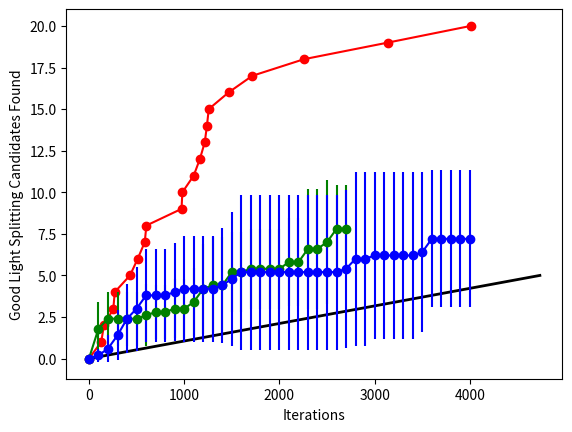

Python code for this plot:
from matplotlib import pyplot as plot
import numpy

# No exclusions
noex = [[0, 230, 464],[0], [0, 171, 447, 780],[0, 60], [0, 46, 268],
[0, 246, 512],[0, 484], [0, 105, 277, 955], [0, 19, 38, 47, 55, 290, 412],
 [0, 279, 971, 1002], [0, 152], [0, 237, 584, 596, 765], [0, 158, 549],
[0, 217, 593, 699],[0, 228, 1081, 1095], [0, 31, 304, 1017],[0, 68, 855, 871, 896, 1024, 1038],[0, 448],
[0, 353, 798],[0, 744] ]

# With exclusions, scoring = 30, exclusions = failures
wex = [[0, 40, 44, 64],[0, 112, 150, 200], [0, 276], [0, 49, 52, 56, 57, 144],
 [0, 453], [0, 52, 131, 281, 286, 316, 333, 387, 402, 418, 447], [0, 297, 336],
  [0, 47, 272],[0], [0, 75, 144, 250], [0, 184], [0, 386], [0, 153],
[0, 37, 95, 175], [0, 413, 439], [0, 22], [0, 99], [0, 201, 234, 243, 344],
 [0, 47, 71, 101, 376] ]

# no exclusions, scoring has 30=failure
volnoex = [[0, 38], [0, 474, 963], [0, 117, 155, 415], [0, 138], [0], [0, 446, 648], [0, 892], [0, 555, 757],
[0, 427, 623, 1091], [0, 139, 162, 376, 649, 771]]

# with exclusions, scoring has 30 = failure, exclusions = failures
volwex  = [[0, 411], [0, 7, 86, 273, 408], [0, 219, 296], [0, 283], [0], [0], [0,66,67], [0], [0, 79], [0,452]]

# no exclusions, scoring has 30 = failure, also reports N = 1 distance candidates as failures
N1noex = [[0, 165, 483], [0, 880], [0, 427, 448], [0, 61, 534, 743], [0, 209, 747], [0, 1056],
[0, 51, 275], [0, 41, 111, 118, 164, 175], [0, 164], [0, 19, 201]]

# no exclusions, scoring has 30 = failure, also reports N = 2 distance candidates as failures
N2noex = [[0, 106], [0, 94, 710], [0, 77, 85, 412], [0], [0, 376, 988], [0, 186] , [0, 107, 365, 408], [0, 641],
[0, 217], [0, 60, 964]]

# chemical rules
chex = [0, 129, 157, 256, 271, 431, 512, 586, 603, 972, 981, 1100, 1165, 1216, 1239, 1258, 1466, 1715, 2258, 3141, 4009]

# combo no exclusions
coex = [[0, 139, 464, 465], [0, 265, 351], [0, 345], [0, 4, 184, 279], [445],
        [0], [0, 318], [0, 63, 73, 119, 343, 377, 467, 471], [0, 154, 177, 411, 473], [0, 110, 215],
        [0, 157, 463], [0, 58, 329, 475, 478], [0, 381], [0, 135, 142, 143, 155, 290, 291, 452], [0, 68, 405],
        [0, 228, 332, 335, 423, 424], [0, 270, 385], [0, 290, 354], [0, 285], [0, 94, 142, 146], [0, 146, 147, 382],
        [0, 183, 196, 303], [0, 109, 113, 275, 279, 399]]

# skopt no exclusions
skex = [[0], [0, 39], [0, 47, 70, 335], [0, 40, 317], [0, 361, 478], [0],
         [0, 97, 184, 486], [0, 319, 467], [0, 244, 263, 329], [0, 192, 201],
         [0, 38], [0], [0, 426, 432], [0, 438], [0, 429], [0, 244, 277], [0, 71], [0, 66], [0, 20, 227, 309],
         [0, 150],[0, 52], [0, 18], [0, 489]]

#round robin
rrnoex = [[0, 29, 125, 687, 703], [0, 470, 502, 598], [0, 202, 808]]

#4000 iteration straight
s4knoex = [[0, 188, 1517, 3128], [0, 81, 397, 1219, 2428], [0, 105, 382, 2538, 2984],
    [0, 179, 722, 1770, 2544, 2750, 2889], [0, 29, 31, 637, 1351, 3042, 3378]]

# responsive sigopt with multiplier of 1.5 and radius 1 to 2690 iterations
rso15_1 = [[0, 121, 2507, 2529, 2543, 2552],[0, 47, 52, 57, 60, 862], [0, 607, 1444, 1448, 1452, 1454, 1601, 2069, 2077],
           [0, 85, 90, 109, 121, 590, 1061, 1191, 1201, 2203, 2206, 2209, 2259],
           [0, 11, 16, 71, 1099, 1102, 1135, 1144, 2471, 2477]]

# incomplete sigopt run m = 1.5 r = 2 to 1600 (test data, not good)
test = [[0, 92, 128, 616, 998], [0, 551, 1026, 1109, 1114, 1147], [0, 65, 78, 111, 193, 415, 435, 1455],
        [0, 87, 941, 982, 1258], [0, 636, 673, 724, 759, 1097, 1106, 1187, 1253, 1301, 1321, 1591]]
testi = [100*x for x in range(17)]

# resposnive sigopt with multiplier of 1.5 and radius 2 to 4000 iterations
rso15_2 = [[0, 543, 2949], [0, 167, 180, 214, 298, 556, 576, 854, 2682, 2716, 2759, 2792],
           [0, 3404, 3509, 3517, 3577, 3581], [0, 76, 238, 320, 324, 355],
           [0, 246, 373, 398, 409, 422, 456, 540, 965, 1338, 1442, 1474, 1525, 1551]]

wexi = [100*x for x in range(6)]
noexi = [100*x for x in range(12)]
rrexi = [100*x for x in range(11)]
s4kexi = [100*x for x in range(41)]
rso15_1i = [100*x for x in range(28)]
rso15_2i = [100*x for x in range(41)]


def stats(biglist, iterations):
    iterlist = []
    for w in biglist:
        iter1 = [-1 for x in range(len(iterations))]
        for i in w:
            for j, val in enumerate(iterations):
                if i<=val:
                    iter1[j] = iter1[j] + 1

        iterlist.append(iter1)

    avg = numpy.mean(iterlist, axis=0)
    std = numpy.std(iterlist, axis=0)
    return avg, std


avgwex, stdwex = stats(wex, wexi)
avgnoex, stdnoex = stats(noex, noexi)
avgcoex, stdcoex = stats(coex, wexi)
avgskex, stdskex = stats(skex, wexi)
avgvolnoex, stdvolnoex = stats(volnoex, noexi)
avgvolwex, stdvolwex = stats(volwex, wexi)
avgN1noex, stdN1noex = stats(N1noex, noexi)
avgN2noex, stdN2noex = stats(N2noex, noexi)
avgrrnoex, stdrrnoex = stats(rrnoex, rrexi)
avgs4knoex, stds4knoex = stats(s4knoex, s4kexi)
avgrso15_1, stdrso15_1 = stats(rso15_1, rso15_1i)
avgrso15_2, stdrso15_2 = stats(rso15_2, rso15_2i)

avgtest, stdtest = stats(test, testi)

chexc = list(range(len(chex)))

plot.plot(chex, chexc, 'ro', linestyle='solid')
plot.plot([947*x for x in range(6)], list(range(6)), color='black', linewidth=2)
plot.errorbar(rso15_1i, avgrso15_1, yerr=stdrso15_1, marker='o', color='green')
plot.errorbar(rso15_2i, avgrso15_2, yerr=stdrso15_2, marker='o', color='blue')
# plot.errorbar(testi, avgtest, yerr=stdtest, marker='o', color='blue')
# plot.errorbar(rrexi, avgrrnoex, yerr=stdrrnoex, marker='o', color='blue')
# plot.errorbar(s4kexi, avgs4knoex, yerr=stds4knoex, marker='o', color='green')
# plot.errorbar(noexi, avgnoex, yerr=stdnoex, marker = 'o', color='magenta')
# plot.errorbar(wexi, avgwex, yerr=stdwex, marker='o', color='teal')
# plot.errorbar(wexi, avgcoex, yerr = stdcoex, marker='o', color='orange')
# plot.errorbar(wexi, avgskex, yerr = stdskex, marker='o', color='blue')
# plot.errorbar(noexi, avgN1noex, yerr = stdN1noex, marker='o', color = 'blue')
# plot.errorbar(noexi, avgN2noex, yerr = stdN2noex, marker='o', color='green')
# plot.errorbar(noexri, avgvolnoex, yerr = stdvolnoex, marker='o', color='orange')
plot.xlabel('Iterations')
plot.ylabel('Good Light Splitting Candidates Found')
plot.show()
